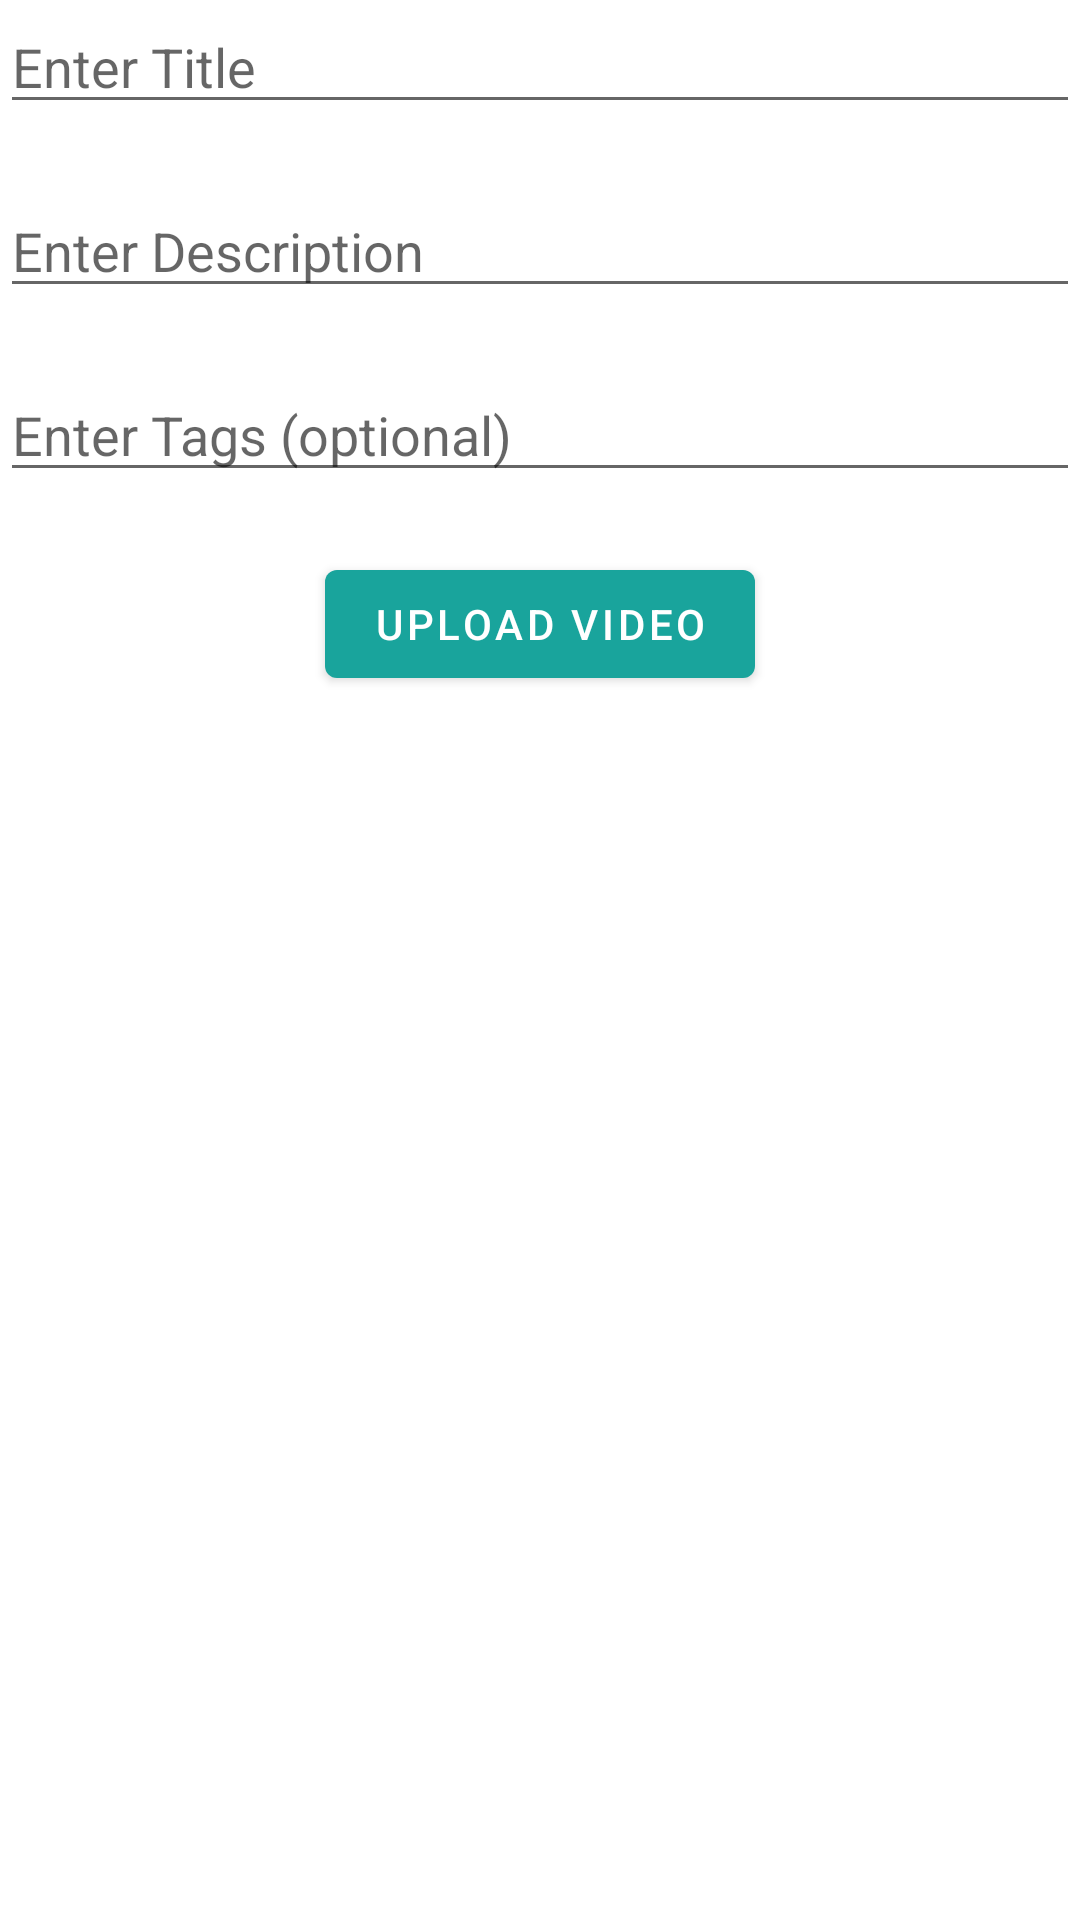

The Android layout XML behind this screen, and the referenced resources:
<!-- AndroidManifest.xml: application theme Theme.MyApplication -->
<!-- res/layout/vid_upload_layout.xml -->
<?xml version="1.0" encoding="utf-8"?>
<androidx.constraintlayout.widget.ConstraintLayout xmlns:android="http://schemas.android.com/apk/res/android"
    xmlns:app="http://schemas.android.com/apk/res-auto"
    xmlns:tools="http://schemas.android.com/tools"
    android:layout_width="match_parent"
    android:layout_height="match_parent">

    <EditText
        android:id="@+id/title"
        android:layout_width="match_parent"
        android:layout_height="wrap_content"
        android:ems="10"
        android:hint="Enter Title"
        android:inputType="text"
        app:layout_constraintEnd_toEndOf="parent"
        app:layout_constraintStart_toStartOf="parent"
        app:layout_constraintTop_toTopOf="parent" />

    <EditText
        android:id="@+id/description"
        android:layout_width="match_parent"
        android:layout_height="wrap_content"
        android:layout_marginTop="20dp"
        android:ems="10"
        android:hint="Enter Description"
        android:inputType="textMultiLine"
        app:layout_constraintEnd_toEndOf="parent"
        app:layout_constraintStart_toStartOf="parent"
        app:layout_constraintTop_toBottomOf="@+id/title" />

    <EditText
        android:id="@+id/tags"
        android:layout_width="match_parent"
        android:layout_height="wrap_content"
        android:layout_marginTop="20dp"
        android:ems="10"
        android:gravity="start|top"
        android:hint="Enter Tags (optional)"
        android:inputType="textMultiLine"
        app:layout_constraintEnd_toEndOf="parent"
        app:layout_constraintStart_toStartOf="parent"
        app:layout_constraintTop_toBottomOf="@+id/description" />

    <Button
        android:id="@+id/uploadVideo"
        android:layout_width="wrap_content"
        android:layout_height="wrap_content"
        android:layout_marginTop="20dp"
        android:text="Upload Video"
        app:layout_constraintEnd_toEndOf="parent"
        app:layout_constraintStart_toStartOf="parent"
        app:layout_constraintTop_toBottomOf="@+id/tags" />
</androidx.constraintlayout.widget.ConstraintLayout>
<!-- resources referenced by this layout -->
<resources>
  <style name="Theme.MyApplication" parent="Theme.MaterialComponents.DayNight.DarkActionBar">
          
          <item name="colorPrimary">@color/purple_500</item>
          <item name="colorPrimaryVariant">@color/purple_700</item>
          <item name="colorOnPrimary">@color/white</item>
          
          <item name="colorSecondary">@color/teal_200</item>
          <item name="colorSecondaryVariant">@color/teal_700</item>
          <item name="colorOnSecondary">@color/black</item>
          
          <item name="android:statusBarColor" tools:targetApi="l">?attr/colorPrimaryVariant</item>
          
      </style>
  <color name="purple_500">#19A49C</color>
  <color name="purple_700">#FF3700B3</color>
  <color name="white">#FFFFFFFF</color>
  <color name="teal_200">#19A49C</color>
  <color name="teal_700">#FF018786</color>
  <color name="black">#FF000000</color>
</resources>
